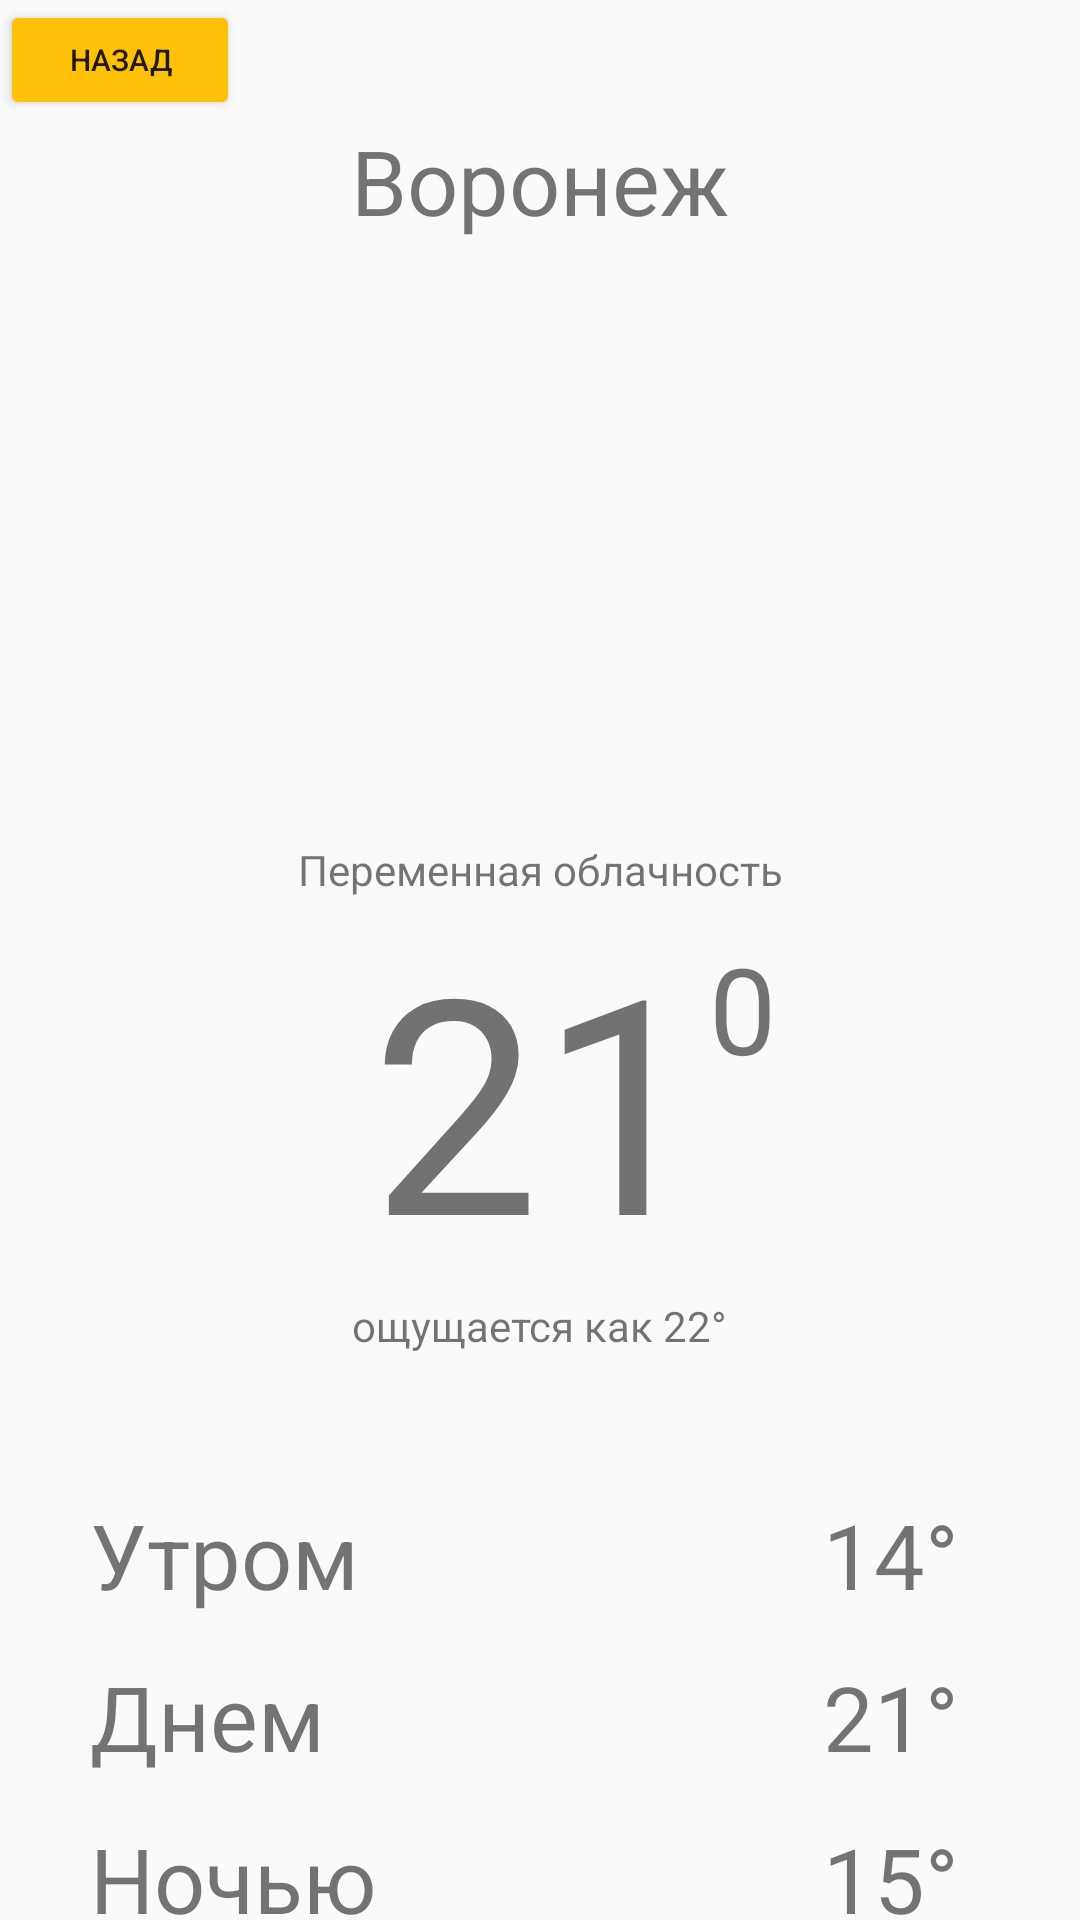

Layout XML and referenced resources for this Android screen:
<!-- AndroidManifest.xml: application theme Theme.Laba11 -->
<!-- res/layout/activity_voro.xml -->
<?xml version="1.0" encoding="utf-8"?>
<androidx.constraintlayout.widget.ConstraintLayout xmlns:android="http://schemas.android.com/apk/res/android"
    xmlns:app="http://schemas.android.com/apk/res-auto"
    xmlns:tools="http://schemas.android.com/tools"
    android:id="@+id/main"
    android:layout_width="match_parent"
    android:layout_height="match_parent"
    tools:context=".voro">

    <ImageView
        android:id="@+id/imageView2"
        android:layout_width="800dp"
        android:layout_height="800dp"
        android:visibility="visible"
        app:layout_constraintBottom_toBottomOf="parent"
        app:layout_constraintEnd_toEndOf="parent"
        app:layout_constraintStart_toStartOf="parent"
        app:layout_constraintTop_toTopOf="parent"
        app:layout_constraintVertical_bias="0.978"
        app:srcCompat="@drawable/fon2" />

    <TextView
        android:id="@+id/textView3"
        android:layout_width="wrap_content"
        android:layout_height="wrap_content"
        android:layout_marginTop="40dp"
        android:text="Воронеж"
        android:textSize="30dp"
        app:layout_constraintEnd_toEndOf="parent"
        app:layout_constraintStart_toStartOf="parent"
        app:layout_constraintTop_toTopOf="parent" />

    <ImageView
        android:id="@+id/imageView7"
        android:layout_width="200dp"
        android:layout_height="200dp"
        app:layout_constraintEnd_toEndOf="parent"
        app:layout_constraintHorizontal_bias="0.495"
        app:layout_constraintStart_toStartOf="parent"
        app:layout_constraintTop_toBottomOf="@+id/textView3"
        app:srcCompat="@drawable/obls"
        tools:ignore="MissingConstraints" />

    <TextView
        android:id="@+id/textView4"
        android:layout_width="wrap_content"
        android:layout_height="wrap_content"
        android:text="Переменная облачность"
        app:layout_constraintEnd_toEndOf="parent"
        app:layout_constraintStart_toStartOf="parent"
        app:layout_constraintTop_toBottomOf="@+id/imageView7" />

    <TextView
        android:id="@+id/textView8"
        android:layout_width="wrap_content"
        android:layout_height="wrap_content"
        android:layout_marginTop="0dp"
        android:text="21"
        android:textSize="100dp"
        app:layout_constraintEnd_toEndOf="parent"
        app:layout_constraintStart_toStartOf="parent"
        app:layout_constraintTop_toBottomOf="@+id/textView4" />

    <TextView
        android:id="@+id/textView9"
        android:layout_width="wrap_content"
        android:layout_height="wrap_content"
        android:layout_marginTop="10dp"
        android:text="0"
        android:textSize="40dp"
        app:layout_constraintStart_toEndOf="@+id/textView8"
        app:layout_constraintTop_toBottomOf="@+id/textView4" />

    <TextView
        android:id="@+id/textView10"
        android:layout_width="wrap_content"
        android:layout_height="wrap_content"
        android:text="ощущается как 22°"
        app:layout_constraintEnd_toEndOf="parent"
        app:layout_constraintStart_toStartOf="parent"
        app:layout_constraintTop_toBottomOf="@+id/textView8" />

    <LinearLayout
        android:layout_width="300dp"
        android:layout_height="188dp"
        android:layout_marginTop="40dp"
        android:orientation="vertical"
        app:layout_constraintEnd_toEndOf="parent"
        app:layout_constraintStart_toStartOf="parent"
        app:layout_constraintTop_toBottomOf="@+id/textView10">

        <LinearLayout
            android:layout_width="match_parent"
            android:layout_height="54dp"
            android:orientation="horizontal">

            <TextView
                android:id="@+id/textView"
                android:layout_width="234dp"
                android:layout_height="wrap_content"
                android:layout_gravity="center"
                android:text="Утром"
                android:textSize="30dp"
                tools:ignore="MissingConstraints" />

            <TextView
                android:id="@+id/textView124"
                android:layout_width="118dp"
                android:layout_gravity="center"
                android:gravity="center"
                android:textSize="30dp"
                android:layout_height="wrap_content"
                android:layout_weight="1"
                android:text="14°" />
        </LinearLayout>
        <LinearLayout
            android:layout_width="match_parent"
            android:layout_height="54dp"
            android:orientation="horizontal">

            <TextView
                android:id="@+id/textView113"
                android:layout_width="234dp"
                android:layout_height="wrap_content"
                android:layout_gravity="center"
                android:text="Днем"
                android:textSize="30dp"
                tools:ignore="MissingConstraints" />

            <TextView
                android:id="@+id/textV4iew12"
                android:layout_width="118dp"
                android:layout_gravity="center"
                android:gravity="center"
                android:textSize="30dp"
                android:layout_height="wrap_content"
                android:layout_weight="1"
                android:text="21°" />
        </LinearLayout>
        <LinearLayout
            android:layout_width="match_parent"
            android:layout_height="54dp"
            android:orientation="horizontal">

            <TextView
                android:id="@+id/textView11"
                android:layout_width="234dp"
                android:layout_height="wrap_content"
                android:layout_gravity="center"
                android:text="Ночью"
                android:textSize="30dp"
                tools:ignore="MissingConstraints" />

            <TextView
                android:id="@+id/textView12"
                android:layout_width="118dp"
                android:layout_gravity="center"
                android:gravity="center"
                android:textSize="30dp"
                android:layout_height="wrap_content"
                android:layout_weight="1"
                android:text="15°" />
        </LinearLayout>
    </LinearLayout>

    <Button
        android:id="@+id/button"
        android:layout_width="80dp"
        android:layout_height="40dp"
        android:text="Назад"
        android:textSize="10dp"
        android:onClick="OnClickBack"
        android:backgroundTint="@color/blue"
        tools:layout_editor_absoluteY="8dp"
        tools:ignore="MissingConstraints" />

</androidx.constraintlayout.widget.ConstraintLayout>
<!-- resources referenced by this layout -->
<resources>
  <color name="blue">#FFC107</color>
  <style name="Theme.Laba11" parent="Base.Theme.Laba11" />
  <style name="Base.Theme.Laba11" parent="Theme.AppCompat.Light.NoActionBar">
          
          
      </style>
</resources>
